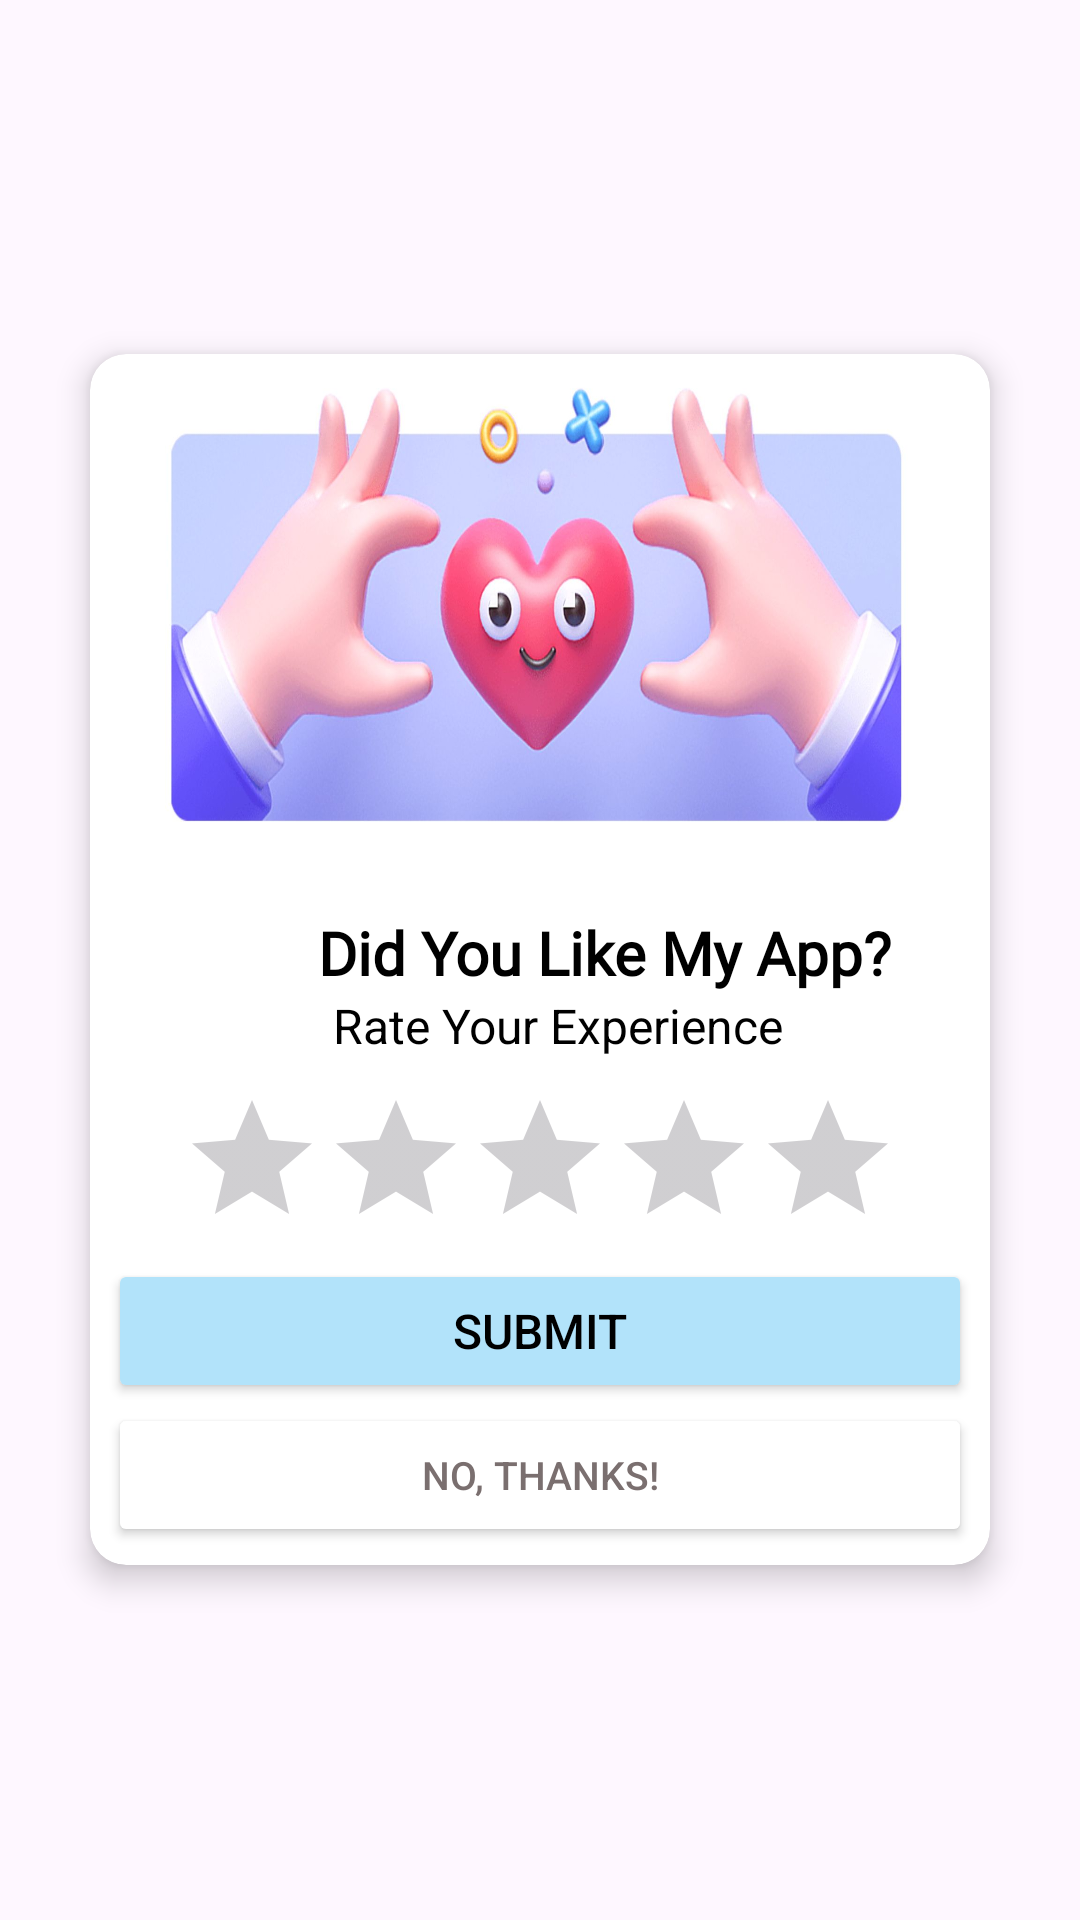

Produce the Android XML layout that renders to this screen, including the resource entries it uses.
<!-- AndroidManifest.xml: application theme Theme.STATIONARYSHOP -->
<!-- res/layout/activity_rate_app.xml -->
<?xml version="1.0" encoding="utf-8"?>
<RelativeLayout xmlns:android="http://schemas.android.com/apk/res/android"
    xmlns:app="http://schemas.android.com/apk/res-auto"
    xmlns:tools="http://schemas.android.com/tools"
    android:layout_width="match_parent"
    android:layout_height="match_parent"
    tools:context=".rate_app">





    <androidx.cardview.widget.CardView
        android:layout_width="300dp"
        android:layout_height="wrap_content"
        android:layout_centerInParent="true"
        android:layout_margin="20dp"
        app:cardCornerRadius="12dp"
        app:cardElevation="6dp">

        <LinearLayout
            android:layout_width="match_parent"
            android:layout_height="wrap_content"
            android:orientation="vertical"
            android:padding="6dp">
            <ImageView
                android:layout_width="250dp"
                android:layout_height="150dp"
                android:layout_gravity="center"
                android:background="@drawable/rate3"/>
            <TextView
                android:layout_width="wrap_content"
                android:layout_height="wrap_content"
                android:text="Did You Like My App?"
                android:fontFamily="@font/font2"
                android:textColor="@color/black"
                android:textStyle="bold"
                android:textSize="20dp"
                android:layout_marginTop="30dp"
                android:layout_marginLeft="70dp"
                android:id="@+id/tv"/>
            <TextView
                android:layout_width="wrap_content"
                android:layout_height="wrap_content"
                android:text="Rate Your Experience"
                android:layout_marginLeft="75dp"
                android:textColor="@color/black"
                android:textSize="16dp"/>
            <RatingBar
                android:layout_width="wrap_content"
                android:layout_height="wrap_content"
                android:id="@+id/rating_bar"
                android:numStars="5"
                android:stepSize="0.5"
                android:layout_gravity="center"
                android:layout_marginTop="10dp"
                android:progressTint="#FFC107"/>

            <Button
                android:layout_width="match_parent"
                android:layout_height="wrap_content"
                android:id="@+id/submit_btn"
                android:textColor="@color/black"
                android:backgroundTint="@color/sky"
                android:layout_gravity="center"
                android:textSize="16dp"
                android:text="Submit"/>

            <Button
                android:layout_width="match_parent"
                android:layout_height="wrap_content"
                android:id="@+id/cancel_btn"
                android:textColor="#7A6F6F"
                android:backgroundTint="@color/white"
                android:layout_gravity="center"
                android:textSize="13dp"
                android:text="No, Thanks!"/>
        </LinearLayout>
    </androidx.cardview.widget.CardView>
</RelativeLayout>
<!-- resources referenced by this layout -->
<resources>
  <color name="black">#FF000000</color>
  <color name="sky">#B2E3FA</color>
  <color name="white">#FFFFFFFF</color>
  <!-- drawable rate3: jpeg bitmap (drawable, 82391 bytes) -->
  <style name="Theme.STATIONARYSHOP" parent="Base.Theme.STATIONARYSHOP" />
  <style name="Base.Theme.STATIONARYSHOP" parent="Theme.Material3.DayNight.NoActionBar">
          
          
      </style>
</resources>
